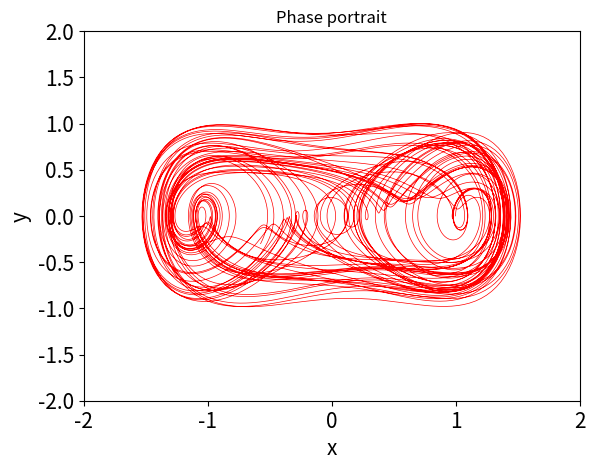
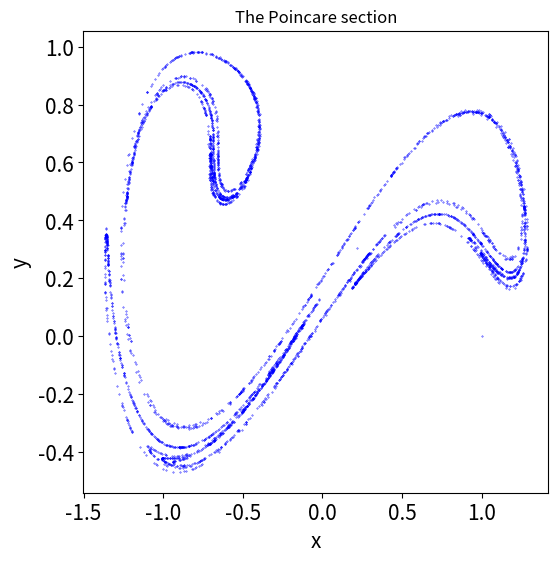

Write Python code to recreate these figures, in order.
# Program 9c: Phase portrait and Poincare section of a nonautonomous ODE.
# See Figure 9.11(b).
import matplotlib.pyplot as plt
import numpy as np
from scipy.integrate import odeint
xmin=-2;xmax=2;ymin=-2;ymax=2;
k=0.3;omega=1.25;Gamma=0.5;
def dx_dt(x, t):
    return [x[1],x[0]-k*x[1]-x[0]**3+Gamma*np.cos(omega*t)]

# Phase portrait.
t=np.linspace(0,500,10000)
xs=odeint(dx_dt,[1,0],t)
plt.plot(xs[:,0],xs[:,1], "r-",lw=0.5)
plt.xlabel("x",fontsize=15)
plt.ylabel("y",fontsize=15)
plt.tick_params(labelsize=15)
plt.xlim(xmin,xmax)
plt.ylim(ymin,ymax);
plt.title("Phase portrait")

# The Poincare section.
x=[];y=[];

fig, ax = plt.subplots(figsize=(6,6))
t=np.linspace(0,4000*(2*np.pi)/omega,16000000)
xs=odeint(dx_dt,[1,0],t)
for i in range(4000):
    x.extend([xs[4000*i,0]])
    y.extend([xs[4000*i,1]])

ax.scatter(x,y, color='blue',s=0.1)
plt.xlabel("x",fontsize=15)
plt.ylabel("y",fontsize=15)
plt.tick_params(labelsize=15)
plt.title("The Poincare section")

plt.show()
